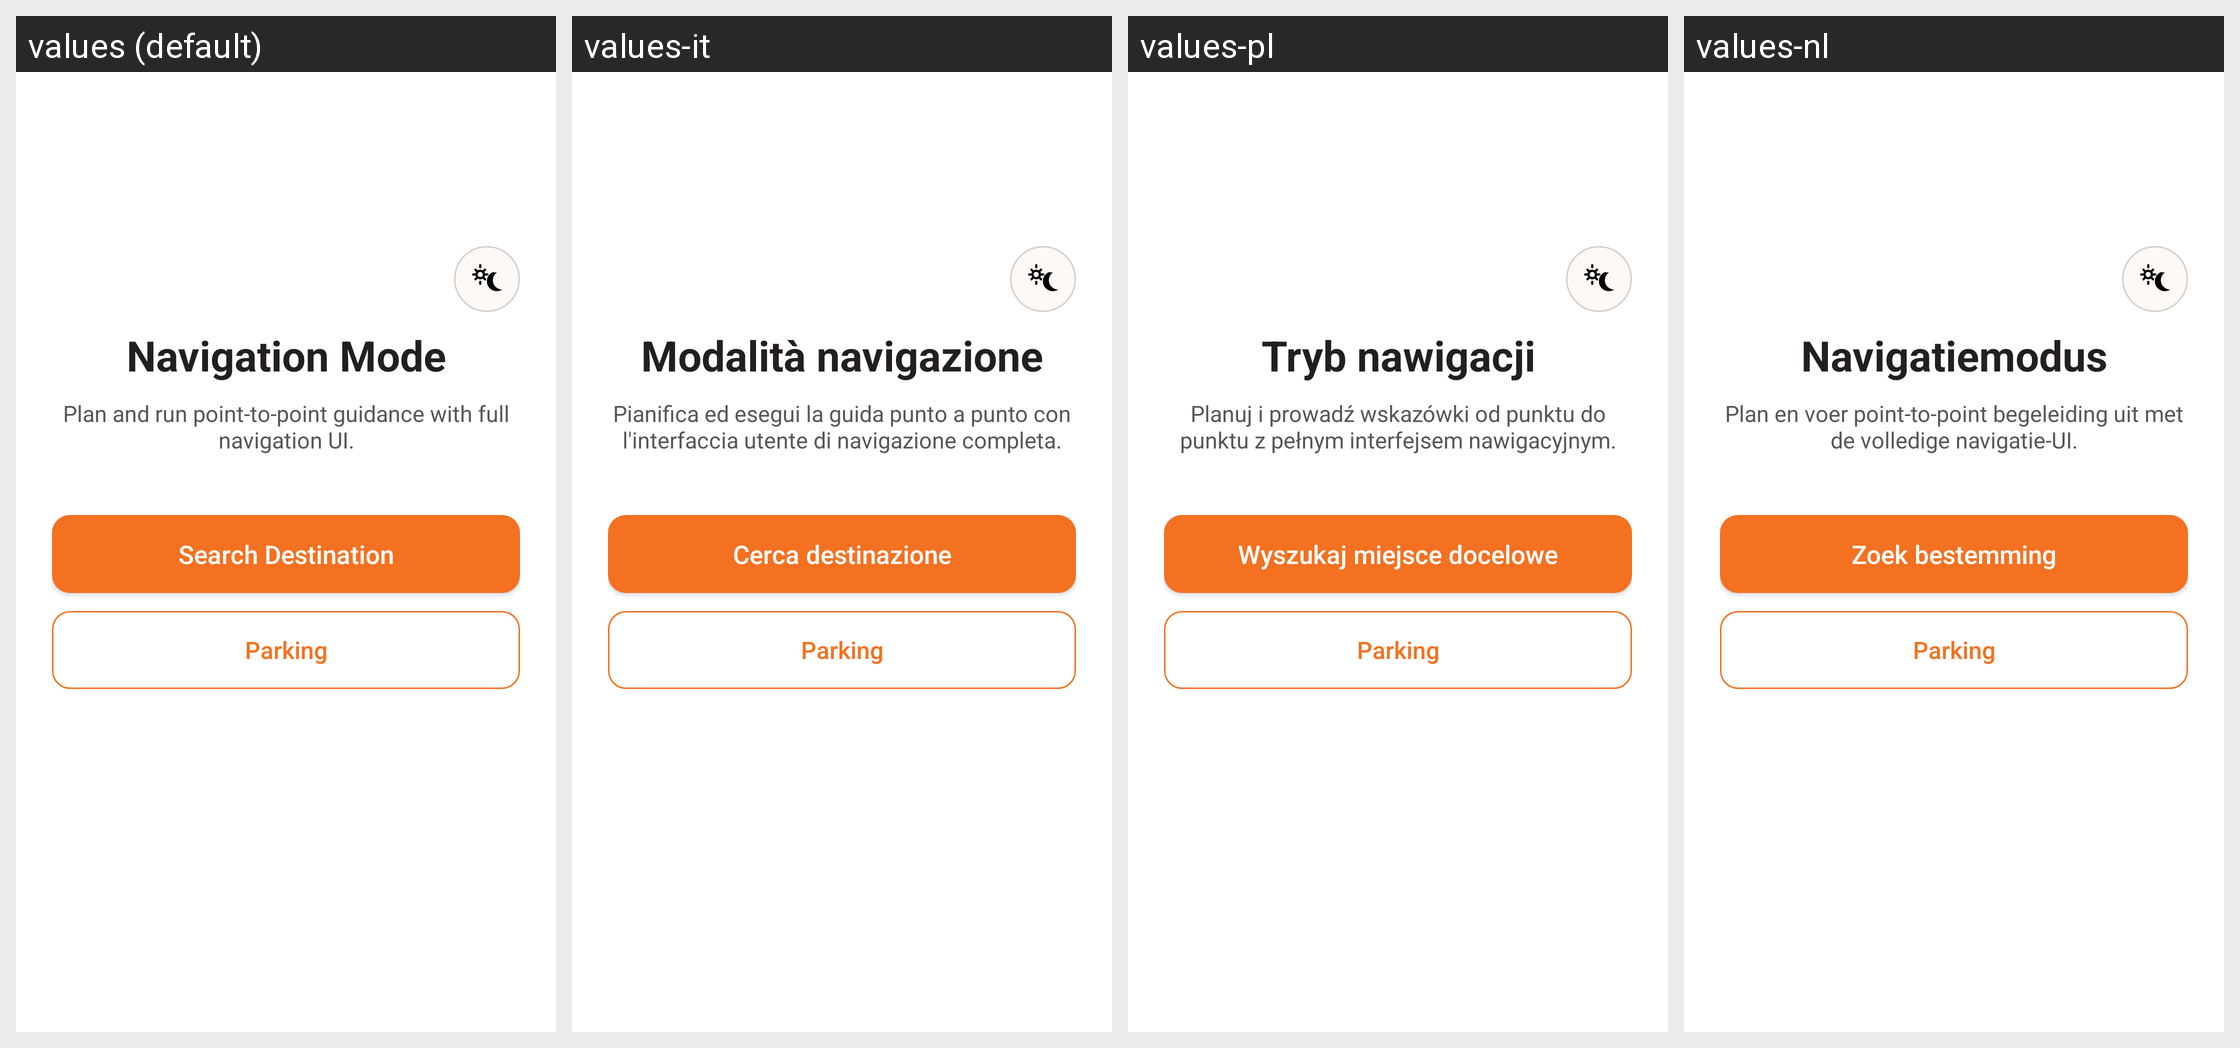

Strings drawn on this Android screen and how each of the app's shown locales translates them:
Android screen res/layout/activity_navigation_entry.xml rendered under 4 locales, left to right: values (default), values-it, values-pl, values-nl. Device: Nexus 5 (rendered at 1080×1920; each locale shown at half size, 540×960, under a caption strip naming it); theme Theme.DrivestNavigation.
Other locales in the repository, not shown: values-de, values-es, values-fr, values-pt-rPT.
Strings drawn on this screen, with the default value and each locale's value (text and hints the layout hard-codes, and strings that could not be matched under every locale, appear in the picture but are not listed):

navigation_entry_title
  values: Navigation Mode
  values-it: Modalità navigazione
  values-pl: Tryb nawigacji
  values-nl: Navigatiemodus

navigation_entry_description
  values: Plan and run point-to-point guidance with full navigation UI.
  values-it: Pianifica ed esegui la guida punto a punto con l'interfaccia utente di navigazione completa.
  values-pl: Planuj i prowadź wskazówki od punktu do punktu z pełnym interfejsem nawigacyjnym.
  values-nl: Plan en voer point-to-point begeleiding uit met de volledige navigatie-UI.

navigation_entry_open_map
  values: Search Destination
  values-it: Cerca destinazione
  values-pl: Wyszukaj miejsce docelowe
  values-nl: Zoek bestemming

navigation_entry_open_parking
  values: Parking
  values-it: Parking  [not translated; the default value is used]
  values-pl: Parking  [not translated; the default value is used]
  values-nl: Parking  [not translated; the default value is used]
